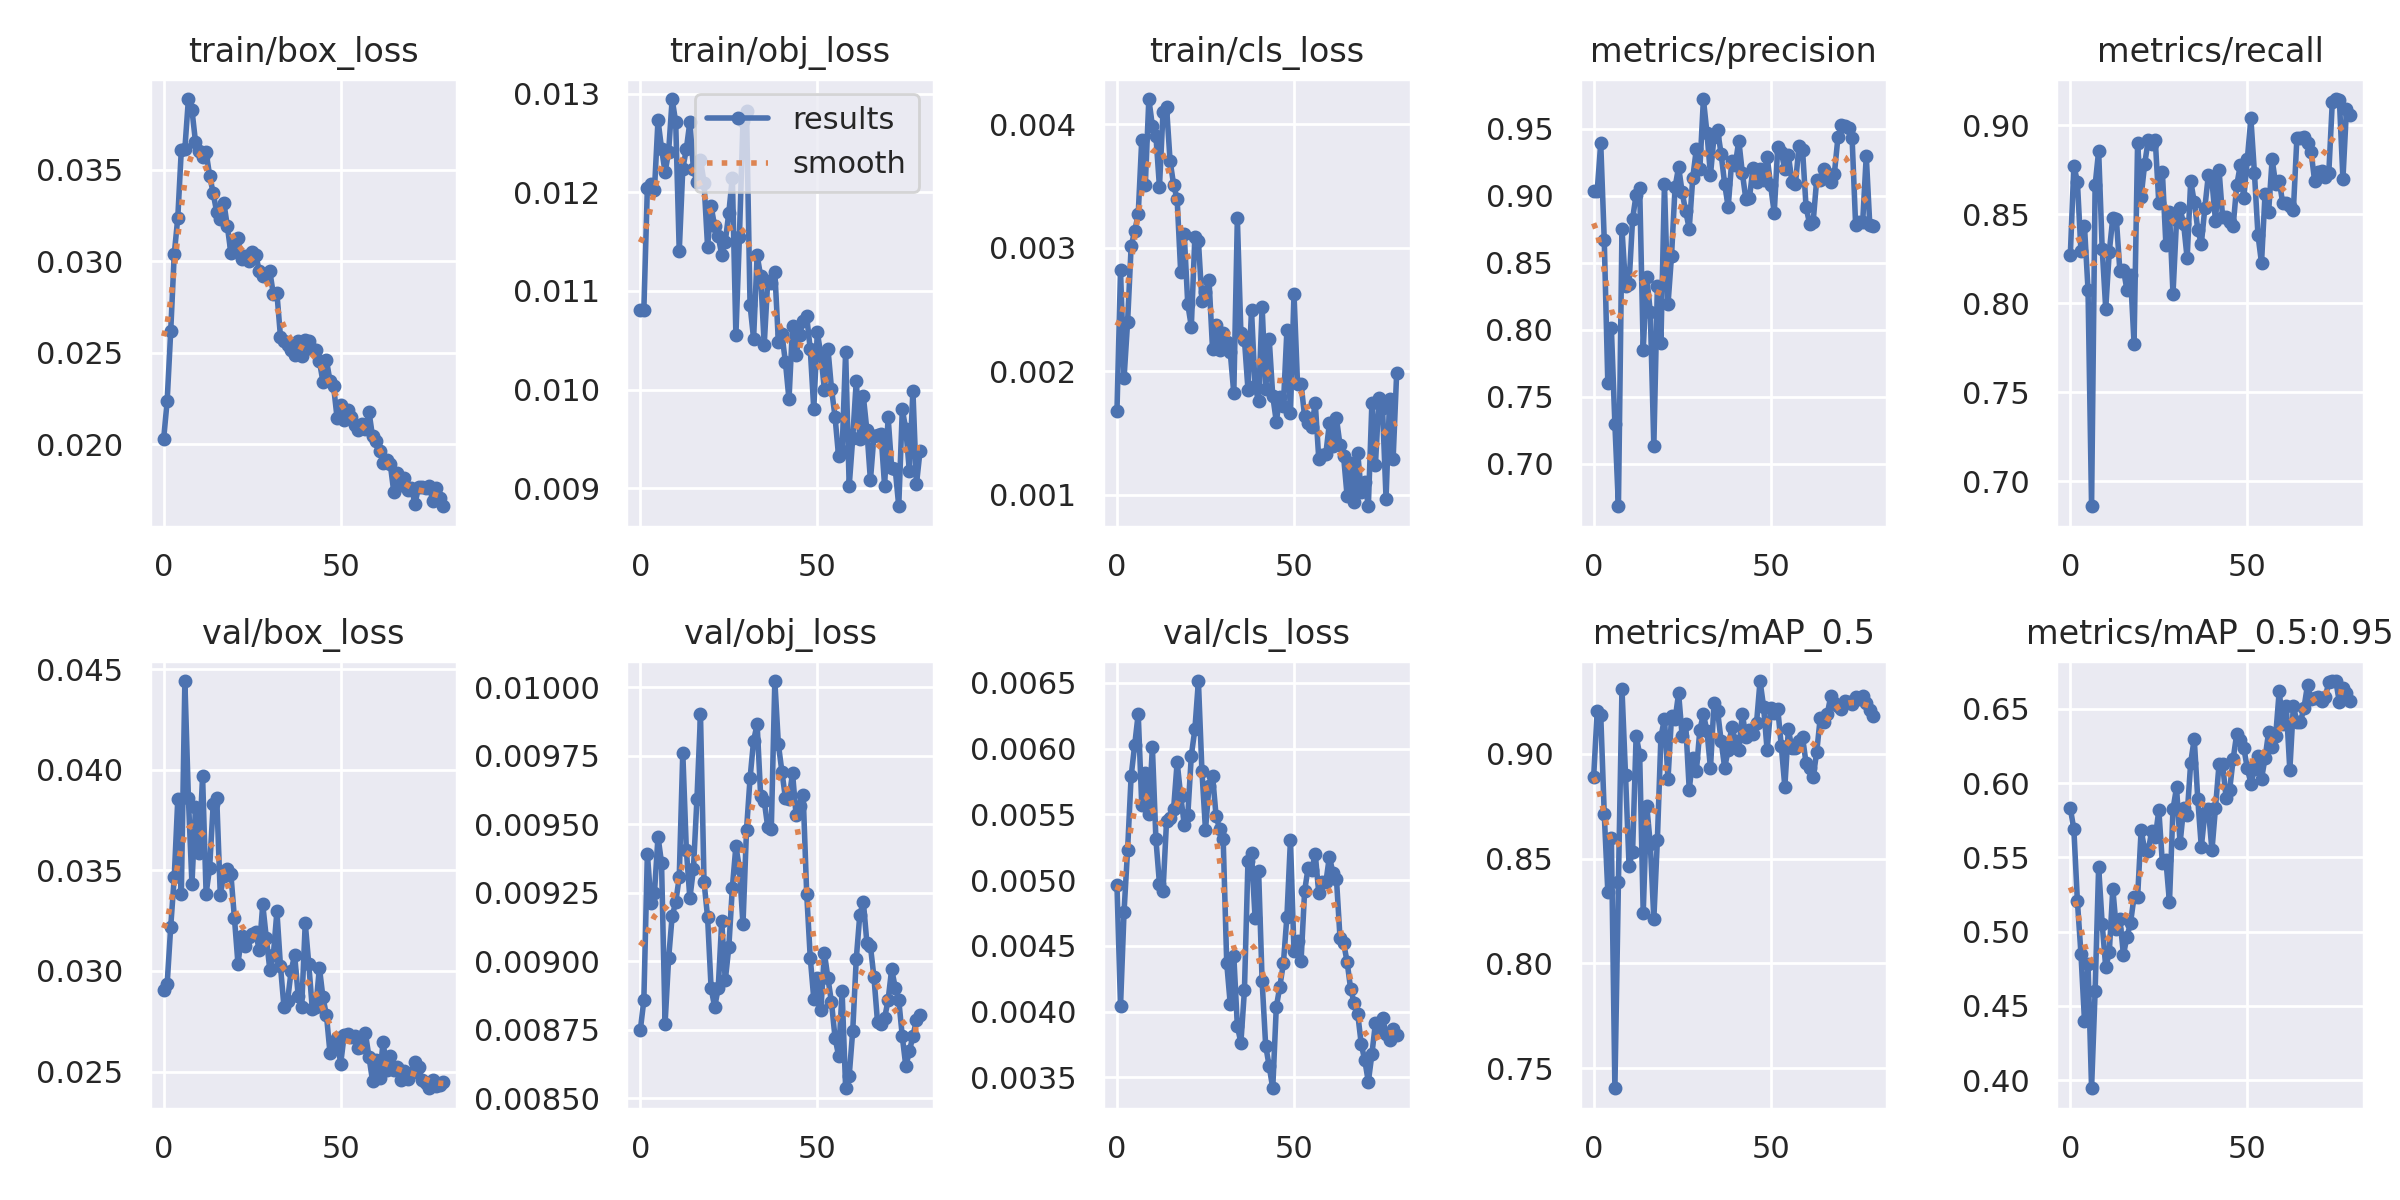

The data file committed next to this chart (first rows):
epoch, train/box_loss, train/obj_loss, train/cls_loss, metrics/precision, metrics/recall, metrics/mAP_0.5, metrics/mAP_0.5:0.95, val/box_loss, val/obj_loss, val/cls_loss, x/lr0, x/lr1, x/lr2
0, 0.02026, 0.01081, 0.001679, 0.9034, 0.8272, 0.8888, 0.5831, 0.02904, 0.008749, 0.00496, 0.0883, 0.0013, 0.0013
1, 0.02236, 0.0108, 0.002818, 0.9031, 0.8774, 0.9204, 0.5689, 0.02935, 0.008858, 0.004041, 0.07567, 0.002667, 0.002667
2, 0.02617, 0.01205, 0.001946, 0.9393, 0.8682, 0.9187, 0.5205, 0.03219, 0.009393, 0.00476, 0.063, 0.003999, 0.003999
3, 0.03038, 0.01208, 0.002399, 0.8666, 0.8294, 0.8711, 0.4852, 0.03466, 0.009214, 0.00523, 0.0503, 0.005296, 0.005296
4, 0.03238, 0.01202, 0.003012, 0.7601, 0.8432, 0.8343, 0.4401, 0.03853, 0.00925, 0.00579, 0.03756, 0.006558, 0.006558
5, 0.0361, 0.01273, 0.003135, 0.8015, 0.8077, 0.86, 0.4783, 0.03384, 0.009455, 0.006027, 0.02479, 0.007786, 0.007786
6, 0.03614, 0.01244, 0.003273, 0.7293, 0.686, 0.7403, 0.3945, 0.04441, 0.009359, 0.006264, 0.01198, 0.00898, 0.00898
7, 0.03887, 0.0122, 0.003876, 0.6681, 0.8663, 0.8389, 0.4598, 0.03858, 0.008773, 0.00557, 0.009134, 0.009134, 0.009134
8, 0.03828, 0.01241, 0.003508, 0.8749, 0.8857, 0.931, 0.5436, 0.03433, 0.009011, 0.005816, 0.009134, 0.009134, 0.009134
9, 0.03653, 0.01294, 0.004206, 0.8326, 0.8307, 0.89, 0.5052, 0.03813, 0.009166, 0.005501, 0.00901, 0.00901, 0.00901
10, 0.03605, 0.01271, 0.003988, 0.8344, 0.797, 0.8467, 0.4759, 0.03584, 0.009215, 0.006012, 0.008886, 0.008886, 0.008886
11, 0.0357, 0.0114, 0.003907, 0.8826, 0.8289, 0.8533, 0.486, 0.03969, 0.009308, 0.00531, 0.008762, 0.008762, 0.008762
12, 0.03596, 0.01224, 0.003493, 0.9008, 0.8481, 0.9086, 0.5289, 0.03384, 0.009762, 0.004973, 0.008639, 0.008639, 0.008639
13, 0.03468, 0.01244, 0.004097, 0.9059, 0.8474, 0.8996, 0.5017, 0.03514, 0.009408, 0.004915, 0.008515, 0.008515, 0.008515
14, 0.03372, 0.01271, 0.004143, 0.785, 0.818, 0.824, 0.5087, 0.03828, 0.00923, 0.005447, 0.008391, 0.008391, 0.008391
15, 0.03267, 0.01224, 0.003704, 0.8393, 0.819, 0.8752, 0.4844, 0.03861, 0.009336, 0.005474, 0.008268, 0.008268, 0.008268
16, 0.0323, 0.0121, 0.003512, 0.813, 0.8074, 0.8568, 0.4965, 0.0338, 0.009593, 0.005544, 0.008144, 0.008144, 0.008144
17, 0.0332, 0.01233, 0.003392, 0.7129, 0.8158, 0.8211, 0.5058, 0.03474, 0.009901, 0.005898, 0.00802, 0.00802, 0.00802
18, 0.03191, 0.0121, 0.002803, 0.8325, 0.7774, 0.8589, 0.5235, 0.03507, 0.009291, 0.00564, 0.007896, 0.007896, 0.007896
19, 0.03044, 0.01145, 0.003111, 0.7901, 0.89, 0.908, 0.5232, 0.0348, 0.009162, 0.005423, 0.007772, 0.007772, 0.007772
20, 0.03086, 0.01186, 0.002543, 0.9085, 0.86, 0.9169, 0.5684, 0.03263, 0.008902, 0.005492, 0.007649, 0.007649, 0.007649
21, 0.03126, 0.01165, 0.002363, 0.8188, 0.8783, 0.8879, 0.5552, 0.03035, 0.008834, 0.005947, 0.007525, 0.007525, 0.007525
22, 0.03013, 0.01156, 0.003088, 0.8553, 0.8915, 0.918, 0.5543, 0.03175, 0.008901, 0.006145, 0.007401, 0.007401, 0.007401
23, 0.03028, 0.01137, 0.003058, 0.9064, 0.8894, 0.9164, 0.568, 0.03126, 0.009147, 0.006514, 0.007278, 0.007278, 0.007278
24, 0.02999, 0.0115, 0.002572, 0.9213, 0.8916, 0.9289, 0.5636, 0.03171, 0.008931, 0.005828, 0.007154, 0.007154, 0.007154
25, 0.03049, 0.01179, 0.002645, 0.9025, 0.8562, 0.9084, 0.5818, 0.03184, 0.009051, 0.005381, 0.00703, 0.00703, 0.00703
26, 0.03035, 0.01215, 0.002739, 0.8882, 0.8739, 0.9141, 0.5462, 0.03192, 0.009269, 0.005717, 0.006906, 0.006906, 0.006906
27, 0.02949, 0.01055, 0.002178, 0.8754, 0.8327, 0.8829, 0.5481, 0.03104, 0.00942, 0.005794, 0.006783, 0.006783, 0.006783
28, 0.02921, 0.01155, 0.002379, 0.9134, 0.8511, 0.8981, 0.5198, 0.03331, 0.00934, 0.005486, 0.006659, 0.006659, 0.006659
29, 0.02929, 0.01272, 0.002171, 0.9347, 0.8053, 0.8916, 0.5825, 0.03165, 0.009135, 0.00539, 0.006535, 0.006535, 0.006535
30, 0.02945, 0.01282, 0.002314, 0.9198, 0.8466, 0.9115, 0.5971, 0.03005, 0.00948, 0.00531, 0.006411, 0.006411, 0.006411
31, 0.02818, 0.01086, 0.002234, 0.9721, 0.8533, 0.9188, 0.5595, 0.0308, 0.009668, 0.004368, 0.006287, 0.006287, 0.006287
32, 0.02825, 0.01052, 0.002153, 0.9469, 0.8446, 0.9109, 0.5832, 0.03296, 0.009805, 0.004056, 0.006164, 0.006164, 0.006164
33, 0.02588, 0.01136, 0.001822, 0.9155, 0.8253, 0.8931, 0.5785, 0.03025, 0.009865, 0.004424, 0.00604, 0.00604, 0.00604
34, 0.02564, 0.01115, 0.00324, 0.9441, 0.8688, 0.9243, 0.6139, 0.0282, 0.009603, 0.003889, 0.005916, 0.005916, 0.005916
35, 0.02544, 0.01045, 0.002312, 0.9489, 0.857, 0.9205, 0.6299, 0.02851, 0.009586, 0.003764, 0.005792, 0.005792, 0.005792
36, 0.02515, 0.01111, 0.002258, 0.9313, 0.8415, 0.9063, 0.5893, 0.02998, 0.009489, 0.004161, 0.005669, 0.005669, 0.005669
37, 0.02485, 0.01108, 0.001853, 0.9087, 0.8333, 0.8934, 0.557, 0.03081, 0.009482, 0.005142, 0.005545, 0.005545, 0.005545
38, 0.02563, 0.01119, 0.002496, 0.8913, 0.8537, 0.9018, 0.5797, 0.02878, 0.01002, 0.005203, 0.005421, 0.005421, 0.005421
39, 0.0248, 0.01048, 0.001879, 0.9259, 0.8724, 0.9129, 0.5824, 0.02822, 0.009792, 0.004715, 0.005298, 0.005298, 0.005298
40, 0.02568, 0.01056, 0.001758, 0.9228, 0.8688, 0.9062, 0.5547, 0.03238, 0.009693, 0.005072, 0.005174, 0.005174, 0.005174
41, 0.02562, 0.01027, 0.002525, 0.9411, 0.8464, 0.9018, 0.5834, 0.03034, 0.009595, 0.004229, 0.00505, 0.00505, 0.00505
42, 0.02518, 0.009899, 0.001854, 0.9169, 0.8751, 0.9189, 0.6126, 0.0281, 0.009592, 0.003742, 0.004926, 0.004926, 0.004926
43, 0.02516, 0.01065, 0.002262, 0.8973, 0.8486, 0.9082, 0.6129, 0.0282, 0.009687, 0.003584, 0.004803, 0.004803, 0.004803
44, 0.02455, 0.01035, 0.001802, 0.8982, 0.8486, 0.9114, 0.5902, 0.03017, 0.009533, 0.003417, 0.004679, 0.004679, 0.004679
45, 0.0234, 0.01055, 0.001594, 0.9204, 0.8457, 0.9093, 0.5953, 0.02869, 0.009567, 0.004034, 0.004555, 0.004555, 0.004555
46, 0.02457, 0.0107, 0.001791, 0.9101, 0.8436, 0.9146, 0.6164, 0.02779, 0.009608, 0.00419, 0.004431, 0.004431, 0.004431
47, 0.02345, 0.01074, 0.001722, 0.9196, 0.8663, 0.9347, 0.6333, 0.02592, 0.009247, 0.004366, 0.004307, 0.004307, 0.004307
48, 0.02318, 0.01041, 0.002334, 0.912, 0.8775, 0.9225, 0.6292, 0.02638, 0.009014, 0.004722, 0.004184, 0.004184, 0.004184
49, 0.02142, 0.009802, 0.001666, 0.9292, 0.8591, 0.9016, 0.6238, 0.02666, 0.008864, 0.005307, 0.00406, 0.00406, 0.00406
50, 0.02214, 0.01058, 0.002631, 0.9076, 0.8811, 0.9216, 0.6099, 0.02538, 0.00894, 0.004458, 0.003936, 0.003936, 0.003936
51, 0.02133, 0.01035, 0.001898, 0.8867, 0.9039, 0.9197, 0.5997, 0.02681, 0.008823, 0.004536, 0.003812, 0.003812, 0.003812
52, 0.02189, 0.009998, 0.001899, 0.9366, 0.8734, 0.9216, 0.6093, 0.02689, 0.00903, 0.004388, 0.003689, 0.003689, 0.003689
53, 0.02149, 0.01042, 0.001636, 0.9322, 0.8385, 0.9038, 0.6186, 0.02672, 0.008939, 0.004917, 0.003565, 0.003565, 0.003565
54, 0.02105, 0.01001, 0.00158, 0.9198, 0.8226, 0.8843, 0.6029, 0.02675, 0.008851, 0.005095, 0.003441, 0.003441, 0.003441
55, 0.02078, 0.009726, 0.001547, 0.9304, 0.8615, 0.9117, 0.6169, 0.02618, 0.008722, 0.005077, 0.003318, 0.003318, 0.003318
56, 0.02111, 0.009325, 0.001747, 0.9103, 0.8511, 0.9026, 0.6342, 0.02622, 0.008656, 0.005201, 0.003194, 0.003194, 0.003194
57, 0.02081, 0.009378, 0.001291, 0.9087, 0.8809, 0.9029, 0.6243, 0.0269, 0.00889, 0.004899, 0.00307, 0.00307, 0.00307
58, 0.02178, 0.01039, 0.001322, 0.9373, 0.867, 0.9059, 0.6317, 0.02573, 0.008537, 0.004987, 0.002946, 0.002946, 0.002946
59, 0.02043, 0.009021, 0.001334, 0.9343, 0.8688, 0.9081, 0.6621, 0.02455, 0.008582, 0.004983, 0.002822, 0.002822, 0.002822
... 20 more rows
